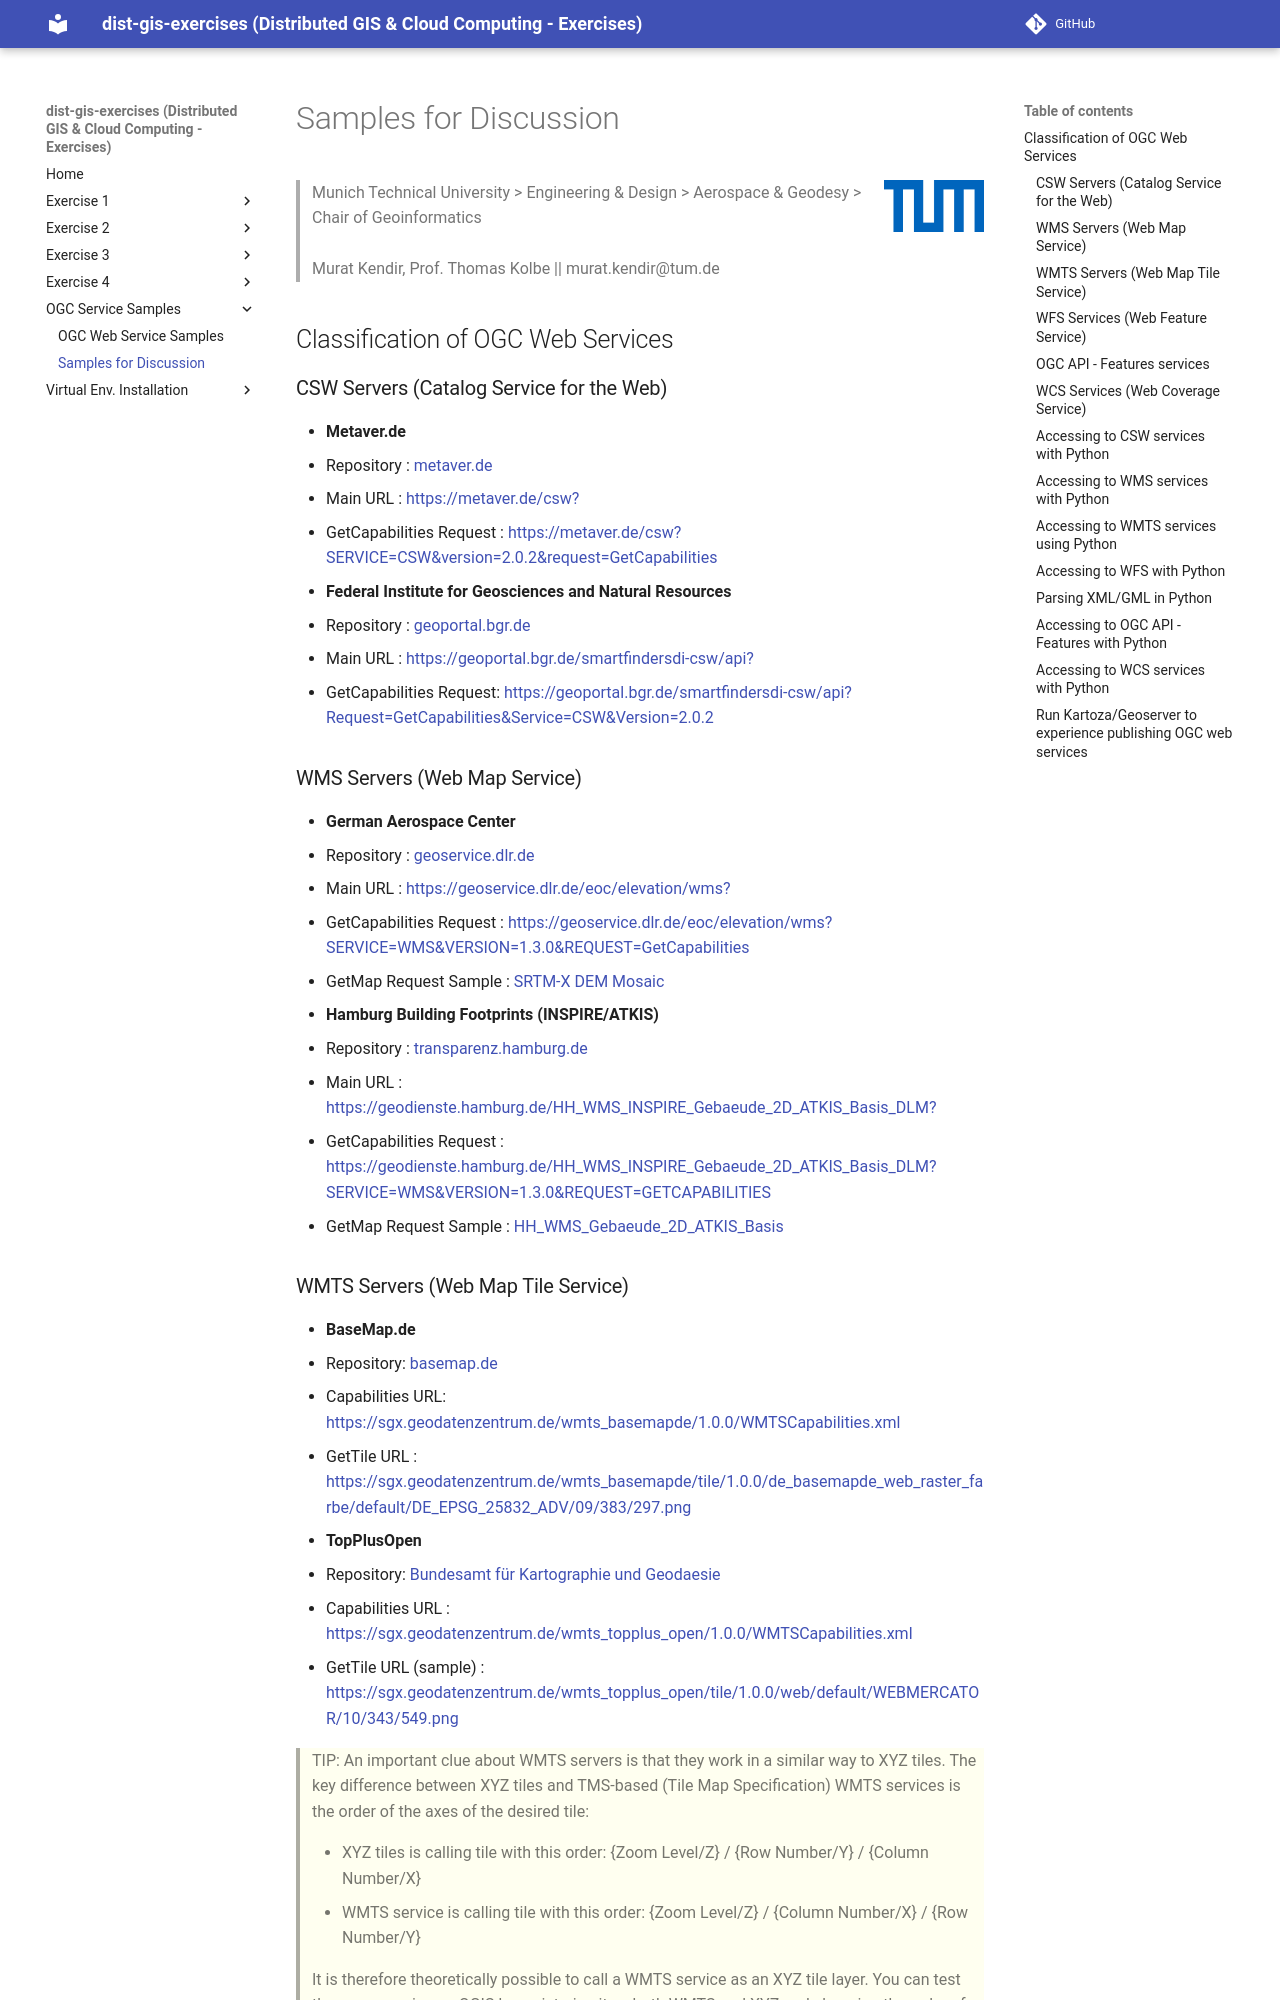

repository: muratkendir/dist-gis-exercises · page: samples_for_discussion/index.html · generator: mkdocs

# Samples for Discussion

<img align="right" width=100 height=190 src="../images/TUM_Logo_blau_rgb_p.png"/>
<blockquote>
Munich Technical University > Engineering & Design > Aerospace & Geodesy > Chair of Geoinformatics </br></br>
Murat Kendir, Prof. Thomas Kolbe || murat.kendir@tum.de
</blockquote>

## Classification of OGC Web Services

### CSW Servers (Catalog Service for the Web)

- **Metaver.de**
  - Repository : [metaver.de](https://metaver.de)
  - Main URL : [https://metaver.de/csw?](https://metaver.de/csw?)
  - GetCapabilities Request : [https://metaver.de/csw?SERVICE=CSW&version=2.0.2&request=GetCapabilities](https://metaver.de/csw?SERVICE=CSW&version=2.0.2&request=GetCapabilities)
- **Federal Institute for Geosciences and Natural Resources**
  - Repository : [geoportal.bgr.de](https://geoportal.bgr.de)
  - Main URL : [https://geoportal.bgr.de/smartfindersdi-csw/api?](https://geoportal.bgr.de/smartfindersdi-csw/api?)
  - GetCapabilities Request: [https://geoportal.bgr.de/smartfindersdi-csw/api?Request=GetCapabilities&Service=CSW&Version=2.0.2](https://geoportal.bgr.de/smartfindersdi-csw/api?Request=GetCapabilities&Service=CSW&Version=2.0.2)

### WMS Servers (Web Map Service)

- **German Aerospace Center**
  - Repository : [geoservice.dlr.de](https://geoservice.dlr.de)
  -   Main URL : [https://geoservice.dlr.de/eoc/elevation/wms?](https://geoservice.dlr.de/eoc/elevation/wms?)
  -   GetCapabilities Request : [https://geoservice.dlr.de/eoc/elevation/wms?SERVICE=WMS&VERSION=1.3.0&REQUEST=GetCapabilities](https://geoservice.dlr.de/eoc/elevation/wms?SERVICE=WMS&VERSION=1.3.0&REQUEST=GetCapabilities)
  -   GetMap Request Sample : [SRTM-X DEM Mosaic](https://geoservice.dlr.de/eoc/elevation/wms?SERVICE=WMS&VERSION=1.3.0&REQUEST=GetMap&BBOX=46.77082519987465048%2C9.050240780867593315%2C46.95085097403297425%2C9.234170366642356242&CRS=EPSG%3A4326&WIDTH=1225&HEIGHT=1200&LAYERS=srtm_x-sar_dem_mosaic&STYLES=&FORMAT=image%2Fpng&DPI=96&MAP_RESOLUTION=96&FORMAT_OPTIONS=dpi%3A96&TRANSPARENT=TRUE)


- **Hamburg Building Footprints (INSPIRE/ATKIS)**
  - Repository : [transparenz.hamburg.de](https://transparenz.hamburg.de/)
  - Main URL : [https://geodienste.hamburg.de/HH_WMS_INSPIRE_Gebaeude_2D_ATKIS_Basis_DLM?](https://geodienste.hamburg.de/HH_WMS_INSPIRE_Gebaeude_2D_ATKIS_Basis_DLM?)
  - GetCapabilities Request : [https://geodienste.hamburg.de/HH_WMS_INSPIRE_Gebaeude_2D_ATKIS_Basis_DLM?SERVICE=WMS&VERSION=1.3.0&REQUEST=GETCAPABILITIES](https://geodienste.hamburg.de/HH_WMS_INSPIRE_Gebaeude_2D_ATKIS_Basis_DLM?SERVICE=WMS&VERSION=1.3.0&REQUEST=GETCAPABILITIES)
  - GetMap Request Sample : [HH_WMS_Gebaeude_2D_ATKIS_Basis](https://geodienste.hamburg.de/HH_WMS_INSPIRE_Gebaeude_2D_ATKIS_Basis_DLM?SERVICE=WMS&VERSION=1.3.0&REQUEST=GetMap&BBOX=1111942.144059270155%2C7082582.984302694909%2C1115292.715944103431%2C7085541.258006609045&CRS=EPSG%3A3857&WIDTH=1358&HEIGHT=1200&LAYERS=BU.Building&STYLES=&FORMAT=image%2Fpng&DPI=96&MAP_RESOLUTION=96&FORMAT_OPTIONS=dpi%3A96&TRANSPARENT=TRUE)
